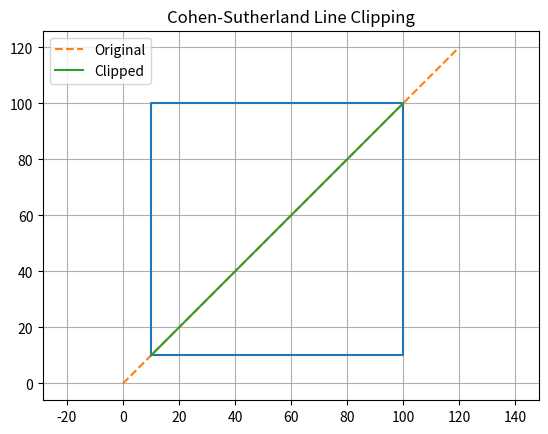

Reproduce this figure in Python.
import matplotlib.pyplot as plt

INSIDE = 0
LEFT   = 1
RIGHT  = 2
BOTTOM = 4
TOP    = 8

def find_code(x, y, xmin, ymin, xmax, ymax):
    code = INSIDE
    if x < xmin:
        code = code + LEFT
    elif x > xmax:
        code = code + RIGHT
    if y < ymin:
        code = code + BOTTOM
    elif y > ymax:
        code = code + TOP
    return code

def cohen_sutherland(x1, y1, x2, y2, xmin, ymin, xmax, ymax):
    code1 = find_code(x1, y1, xmin, ymin, xmax, ymax)
    code2 = find_code(x2, y2, xmin, ymin, xmax, ymax)

    while True:
        if code1 == 0 and code2 == 0:
            return x1, y1, x2, y2
        elif (code1 & code2) != 0:
            return None
        else:
            if code1 != 0:
                code_out = code1
            else:
                code_out = code2

            if code_out & TOP:
                x = x1 + (x2 - x1) * (ymax - y1) / (y2 - y1)
                y = ymax
            elif code_out & BOTTOM:
                x = x1 + (x2 - x1) * (ymin - y1) / (y2 - y1)
                y = ymin
            elif code_out & RIGHT:
                y = y1 + (y2 - y1) * (xmax - x1) / (x2 - x1)
                x = xmax
            elif code_out & LEFT:
                y = y1 + (y2 - y1) * (xmin - x1) / (x2 - x1)
                x = xmin

            if code_out == code1:
                x1 = x
                y1 = y
                code1 = find_code(x1, y1, xmin, ymin, xmax, ymax)
            else:
                x2 = x
                y2 = y
                code2 = find_code(x2, y2, xmin, ymin, xmax, ymax)

def draw(original, clipped, xmin, ymin, xmax, ymax):
    # Draw clipping window
    plt.plot([xmin, xmax, xmax, xmin, xmin],
             [ymin, ymin, ymax, ymax, ymin])

    # Draw original line (dashed)
    x1, y1, x2, y2 = original
    plt.plot([x1, x2], [y1, y2], '--', label='Original')

    # Draw clipped line (solid)
    if clipped is not None:
        cx1, cy1, cx2, cy2 = clipped
        plt.plot([cx1, cx2], [cy1, cy2], label='Clipped')

    plt.title("Cohen-Sutherland Line Clipping")
    plt.axis("equal")
    plt.grid(True)
    plt.legend()
    plt.show(block=True)


# These lines must NOT be indented — they are outside the function
xmin = 10
ymin = 10
xmax = 100
ymax = 100

original = (0, 0, 120, 120)
clipped = cohen_sutherland(0, 0, 120, 120, xmin, ymin, xmax, ymax)
draw(original, clipped, xmin, ymin, xmax, ymax)
input("Press Enter to close...")